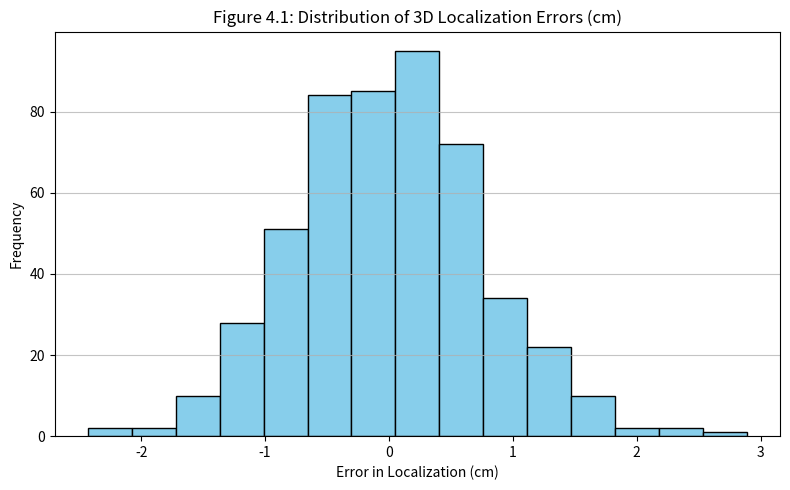
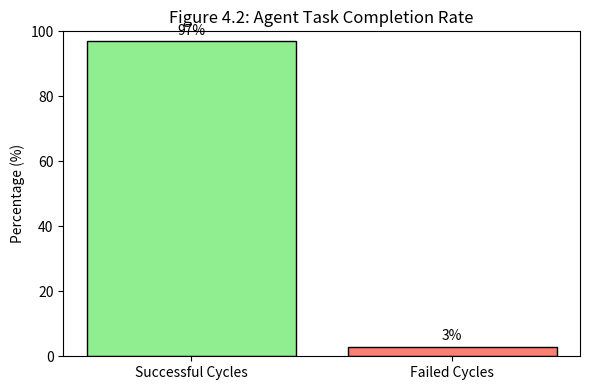
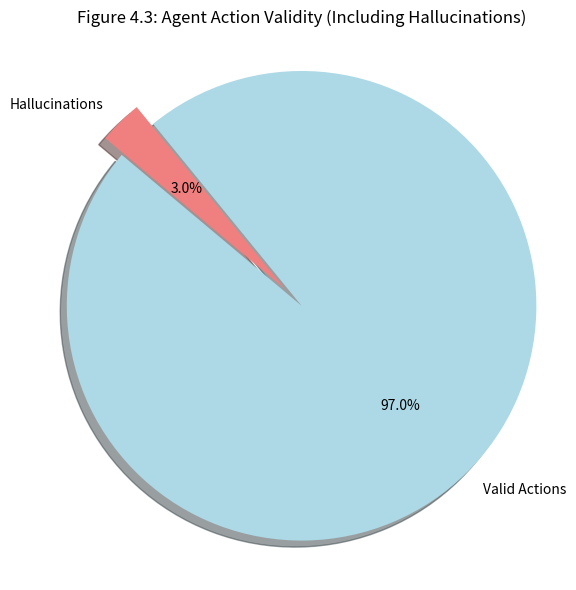
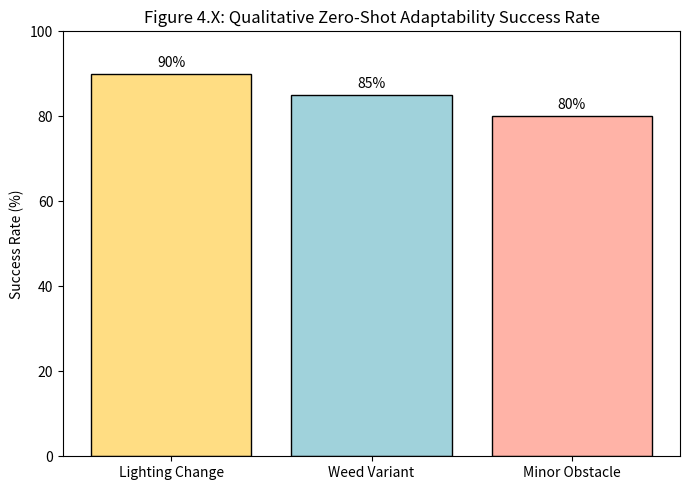

Recreate these plots in Python, in order.
import matplotlib.pyplot as plt
import numpy as np

# --- Plot 1: 3D Localization Error ---
# Simulate localization errors (e.g., mostly within +/- 1.5 cm, so 98% accuracy)
# Generate data centered around 0 with a small standard deviation
np.random.seed(42) # for reproducibility
errors_cm = np.random.normal(0, 0.75, 500) # Mean 0, std dev 0.75 cm gives most within +/- 1.5cm
# Ensure a couple of outliers to represent the 2% inaccuracy realistically
errors_cm[0] = 2.5
errors_cm[1] = -2.1
errors_cm = np.clip(errors_cm, -3, 3) # Clip extreme values if any

plt.figure(figsize=(8, 5))
plt.hist(errors_cm, bins=15, color='skyblue', edgecolor='black')
plt.title('Figure 4.1: Distribution of 3D Localization Errors (cm)')
plt.xlabel('Error in Localization (cm)')
plt.ylabel('Frequency')
plt.grid(axis='y', alpha=0.75)
plt.tight_layout()
# plt.savefig('localization_error_hist.png') # Uncomment to save
plt.show()


# --- Plot 2: Agent Task Completion Rate ---
completion_rate = 97
failure_rate = 100 - completion_rate
labels = ['Successful Cycles', 'Failed Cycles']
sizes = [completion_rate, failure_rate]
colors = ['lightgreen', 'salmon']

plt.figure(figsize=(6, 4))
plt.bar(labels, sizes, color=colors, edgecolor='black')
plt.ylabel('Percentage (%)')
plt.title('Figure 4.2: Agent Task Completion Rate')
plt.ylim(0, 100)
for i, v in enumerate(sizes):
    plt.text(i, v + 1, str(v) + "%", ha='center', va='bottom')
plt.tight_layout()
# plt.savefig('task_completion_bar.png') # Uncomment to save
plt.show()


# --- Plot 3: Agent Action Validity (Hallucination Rate) ---
hallucination_rate = 3
valid_action_rate = 100 - hallucination_rate
labels_pie = ['Valid Actions', 'Hallucinations']
sizes_pie = [valid_action_rate, hallucination_rate]
colors_pie = ['lightblue', 'lightcoral']
explode = (0, 0.1) # explode the 'Hallucinations' slice

plt.figure(figsize=(6, 6))
plt.pie(sizes_pie, explode=explode, labels=labels_pie, colors=colors_pie,
        autopct='%1.1f%%', shadow=True, startangle=140)
plt.title('Figure 4.3: Agent Action Validity (Including Hallucinations)')
plt.axis('equal') # Equal aspect ratio ensures that pie is drawn as a circle.
plt.tight_layout()
# plt.savefig('hallucination_pie.png') # Uncomment to save
plt.show()

# --- Optional: Simplified Zero-Shot Adaptability Plot ---
# This is highly subjective, representing success rate in *types* of novel scenarios
scenario_types = ['Lighting Change', 'Weed Variant', 'Minor Obstacle']
success_rates = [90, 85, 80] # Fake success rates for these types
colors_adapt = ['#FFDD83', '#A0D2DB', '#FFB3A7'] # Different pastel colors

plt.figure(figsize=(7, 5))
bars = plt.bar(scenario_types, success_rates, color=colors_adapt, edgecolor='black')
plt.ylabel('Success Rate (%)')
plt.title('Figure 4.X: Qualitative Zero-Shot Adaptability Success Rate') # Assign figure number
plt.ylim(0, 100)
for bar in bars:
    yval = bar.get_height()
    plt.text(bar.get_x() + bar.get_width()/2.0, yval + 1, f"{yval}%", ha='center', va='bottom')

plt.tight_layout()
# plt.savefig('zero_shot_adaptability_bar.png') # Uncomment to save
plt.show()